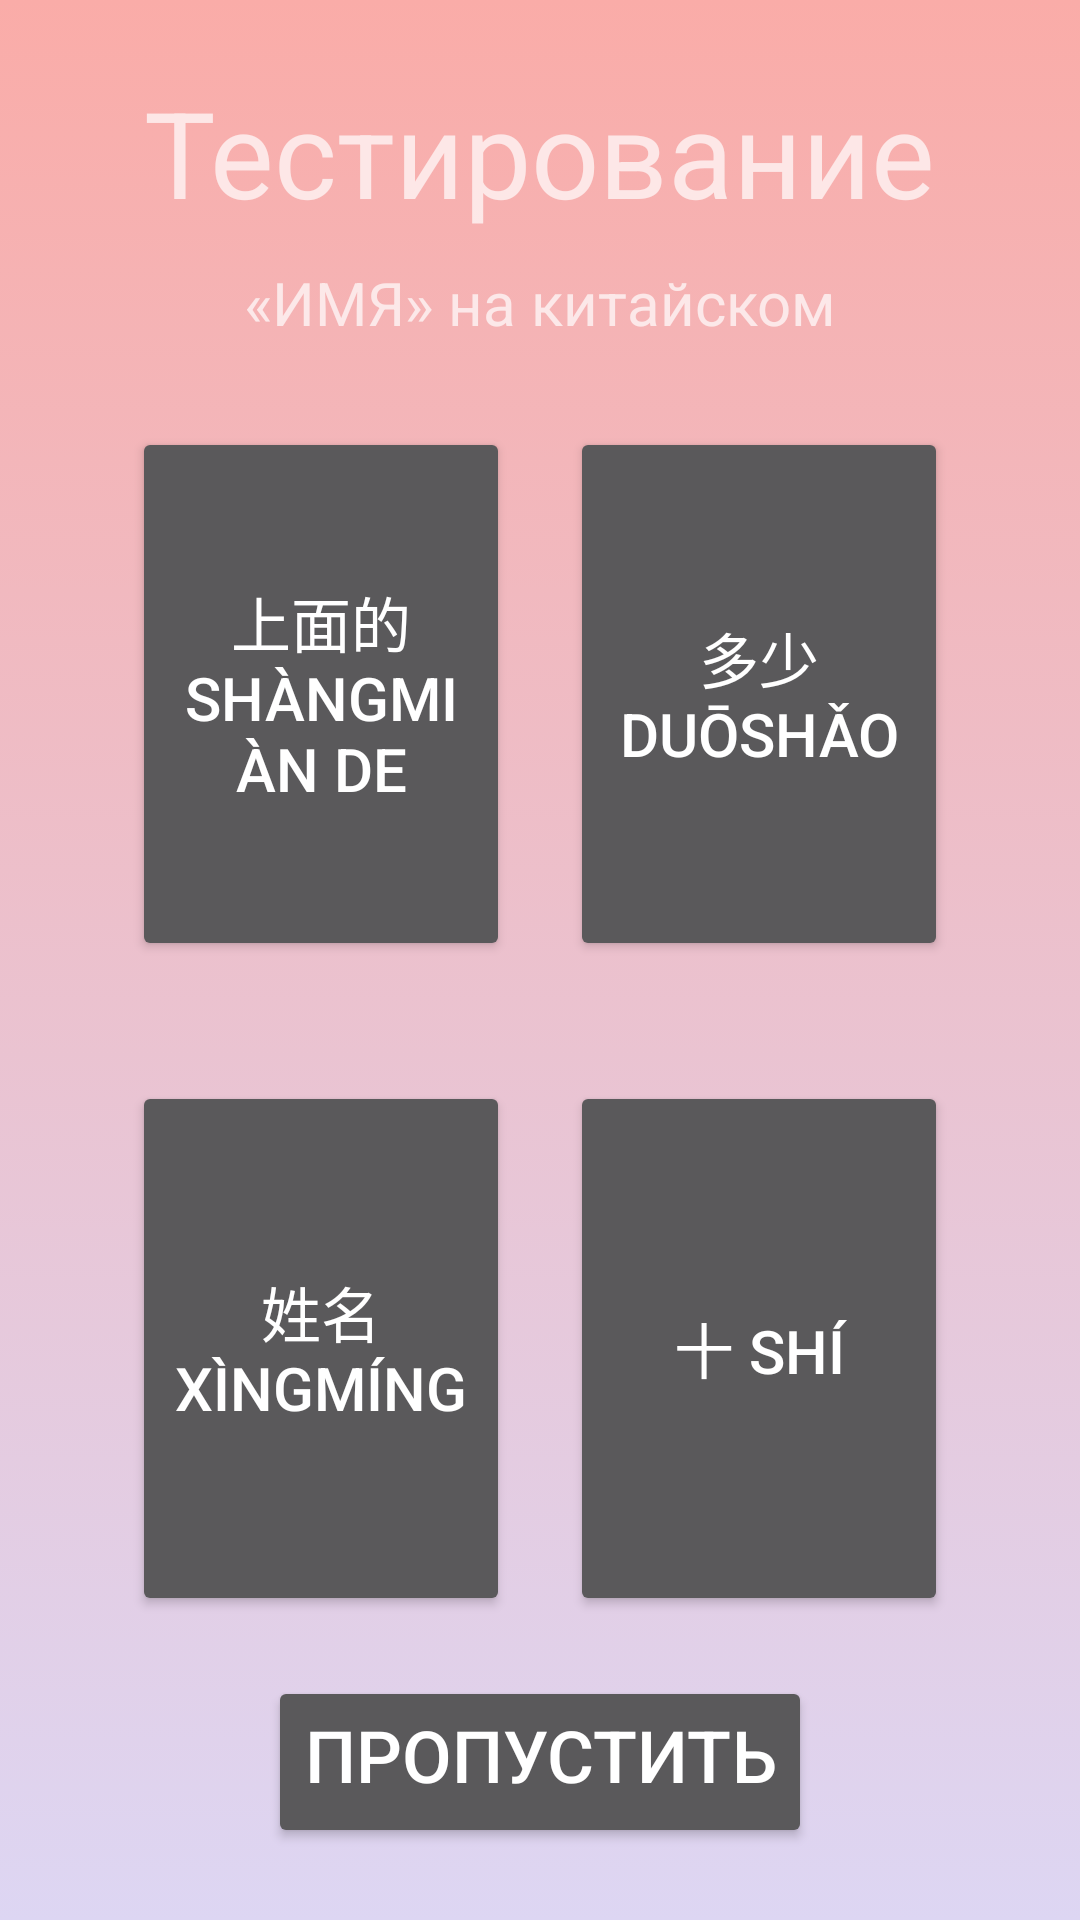

This screen was rendered from an Android layout file. Write that file and the resources it references.
<!-- AndroidManifest.xml: application theme AppTheme -->
<!-- res/layout/activity_test9.xml -->
<?xml version="1.0" encoding="utf-8"?>
<LinearLayout
    xmlns:android="http://schemas.android.com/apk/res/android"
    xmlns:app="http://schemas.android.com/apk/res-auto"
    xmlns:tools="http://schemas.android.com/tools"
    android:layout_width="match_parent"
    android:layout_height="match_parent"
    android:padding="24dp"
    android:background="@drawable/bg_gradient"
    tools:context=".tests.test9">

    <LinearLayout
        android:layout_width="match_parent"
        android:layout_height="match_parent"
        android:orientation="vertical"
        >

        <TextView
            android:layout_width="wrap_content"
            android:layout_height="wrap_content"
            android:layout_gravity="center"
            android:text="@string/testing"
            android:textSize="40sp" />

        <TextView
            android:layout_width="wrap_content"
            android:layout_height="wrap_content"
            android:layout_gravity="center"
            android:layout_marginTop="10dp"
            android:text="@string/nameString"
            android:textSize="20sp" />

        <LinearLayout
            android:id="@+id/first_block"
            android:layout_width="match_parent"
            android:layout_height="0dp"
            android:layout_marginTop="8dp"
            android:layout_weight="1"
            android:orientation="horizontal"
            android:padding="10dp">


            <Button
                android:id="@+id/young"
                style="@style/button_cards"
                android:text="@string/UpChinese"
                android:visibility="visible" />

            <Button
                android:id="@+id/HowMuch"
                style="@style/button_cards"
                android:text="@string/HowMuchChinese" />

        </LinearLayout>

        <LinearLayout
            android:id="@+id/second_block"
            android:layout_width="match_parent"
            android:layout_height="0dp"
            android:layout_weight="1"
            android:orientation="horizontal"
            android:padding="10dp">
            <Button
                style="@style/button_cards"
                android:text="@string/NameChinese"
                android:id="@+id/name"/>



            <Button
                android:id="@+id/ten"
                style="@style/button_cards"
                android:text="@string/TenChinese" />

        </LinearLayout>
        <Button
            android:id="@+id/next_btn"
            android:layout_width="wrap_content"
            android:layout_height="wrap_content"
            android:text="@string/next"
            android:layout_gravity="center"
            android:textSize="24sp"
            android:paddingBottom="15dp"/>
    </LinearLayout>



</LinearLayout>
<!-- resources referenced by this layout -->
<resources>
  <!-- drawable bg_gradient (drawable) -->
  <?xml version="1.0" encoding="utf-8"?>
  <selector xmlns:android="http://schemas.android.com/apk/res/android">
  <item>
      <shape>
          <gradient
              android:angle="90"
              android:startColor="#ddd6f3"
              android:endColor="#faaca8"
              android:type="linear"/>
  
      </shape>
  </item>
  </selector>
  <string name="HowMuchChinese" translatable="false">多少\t\tduōshǎo</string>
  <string name="NameChinese" translatable="false">姓名 xìngmíng</string>
  <string name="TenChinese" translatable="false">十 shí</string>
  <string name="UpChinese" translatable="false">上面的 shàngmiàn de</string>
  <string name="nameString">«ИМЯ» на китайском</string>
  <string name="next">Пропустить</string>
  <string name="testing">Тестирование</string>
  <style name="button_cards">
          <item name="android:layout_width">0dp</item>
          <item name="android:layout_weight">1</item>
          <item name="android:gravity">center</item>
          <item name="android:textSize">20sp</item>
          <item name="android:layout_height">match_parent</item>
          <item name="android:layout_margin">10dp</item>
      </style>
  <style name="AppTheme" parent="Theme.AppCompat">
          
          <item name="colorPrimary">#2196F3</item>
          <item name="colorPrimaryDark">#1976D2</item>
          <item name="colorAccent">#7C4DFF</item>
      </style>
</resources>
